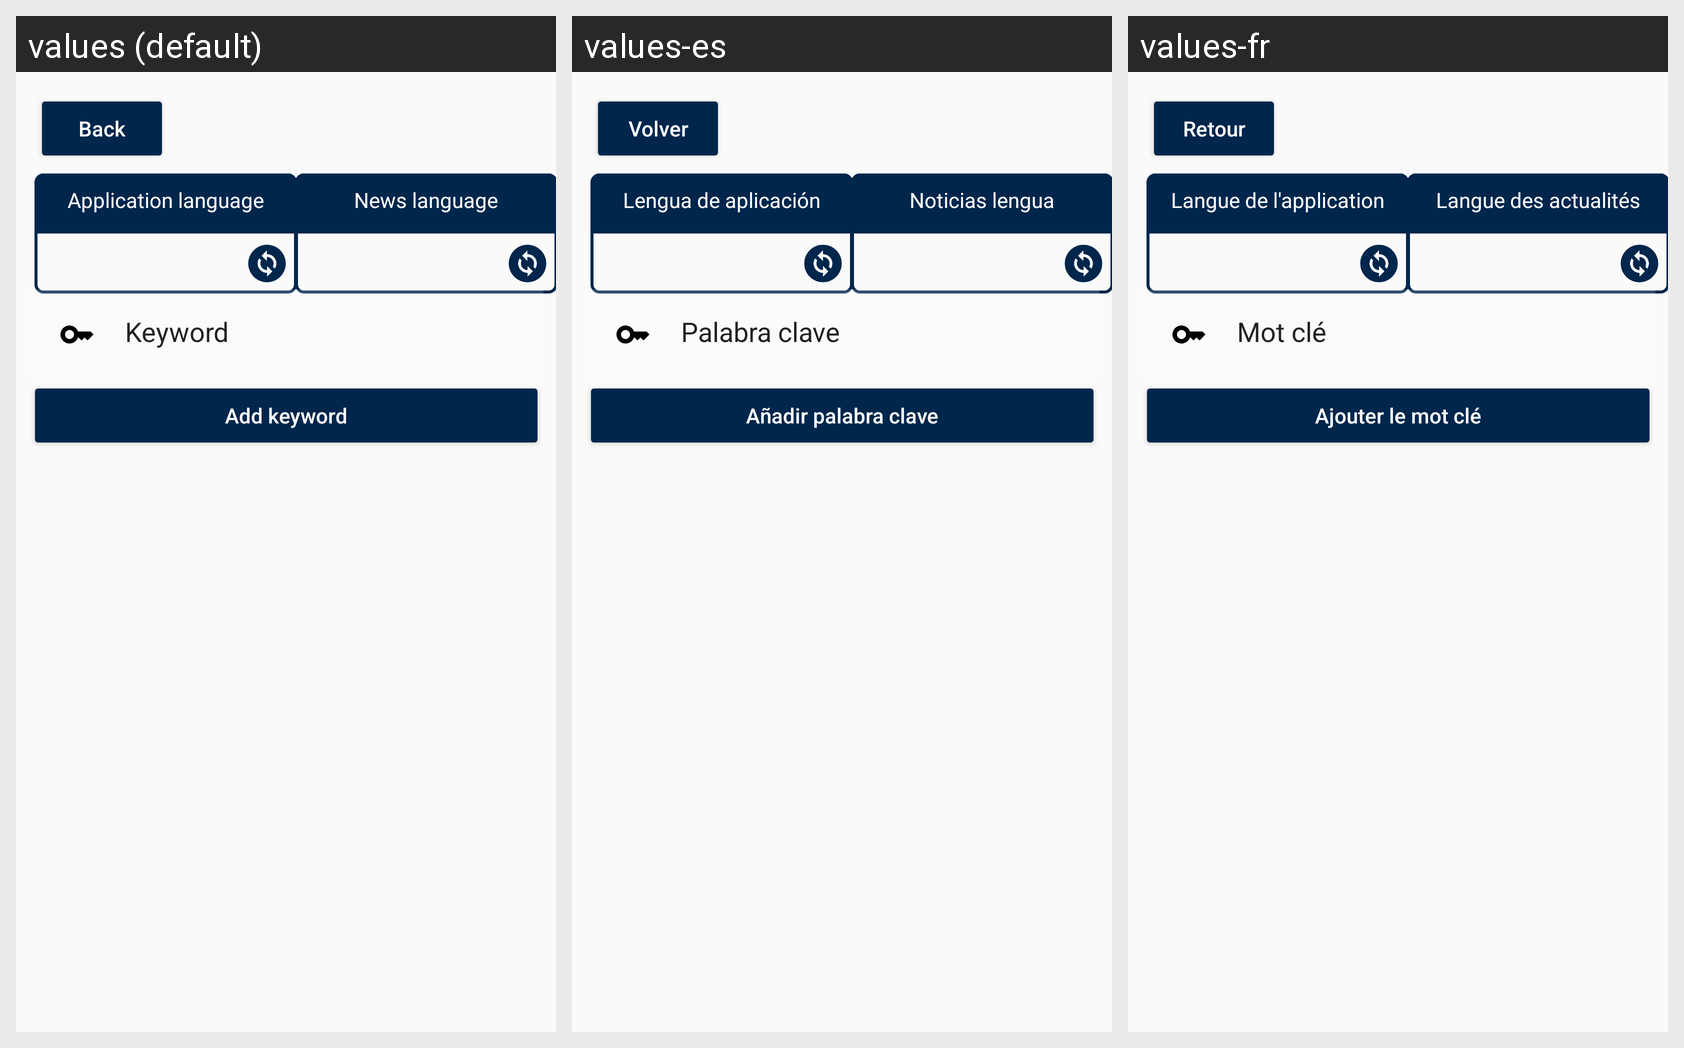

Locale-by-locale string values for the Android screen shown in this grid:
Android screen res/layout/activity_settings.xml rendered under 3 locales, left to right: values (default), values-es, values-fr. Device: Nexus 5 (rendered at 1080×1920; each locale shown at half size, 540×960, under a caption strip naming it); theme Theme.AppCompat.Light.NoActionBar.
Strings drawn on this screen, with the default value and each locale's value (text and hints the layout hard-codes, and strings that could not be matched under every locale, appear in the picture but are not listed):

back_button
  values: Back
  values-es: Volver
  values-fr: Retour

news_language
  values: News language
  values-es: Noticias lengua
  values-fr: Langue des actualités

application_language
  values: Application language
  values-es: Lengua de aplicación
  values-fr: Langue de l'application

hint_keyword
  values: Keyword
  values-es: Palabra clave
  values-fr: Mot clé

add_keyword
  values: Add keyword
  values-es: Añadir palabra clave
  values-fr: Ajouter le mot clé
